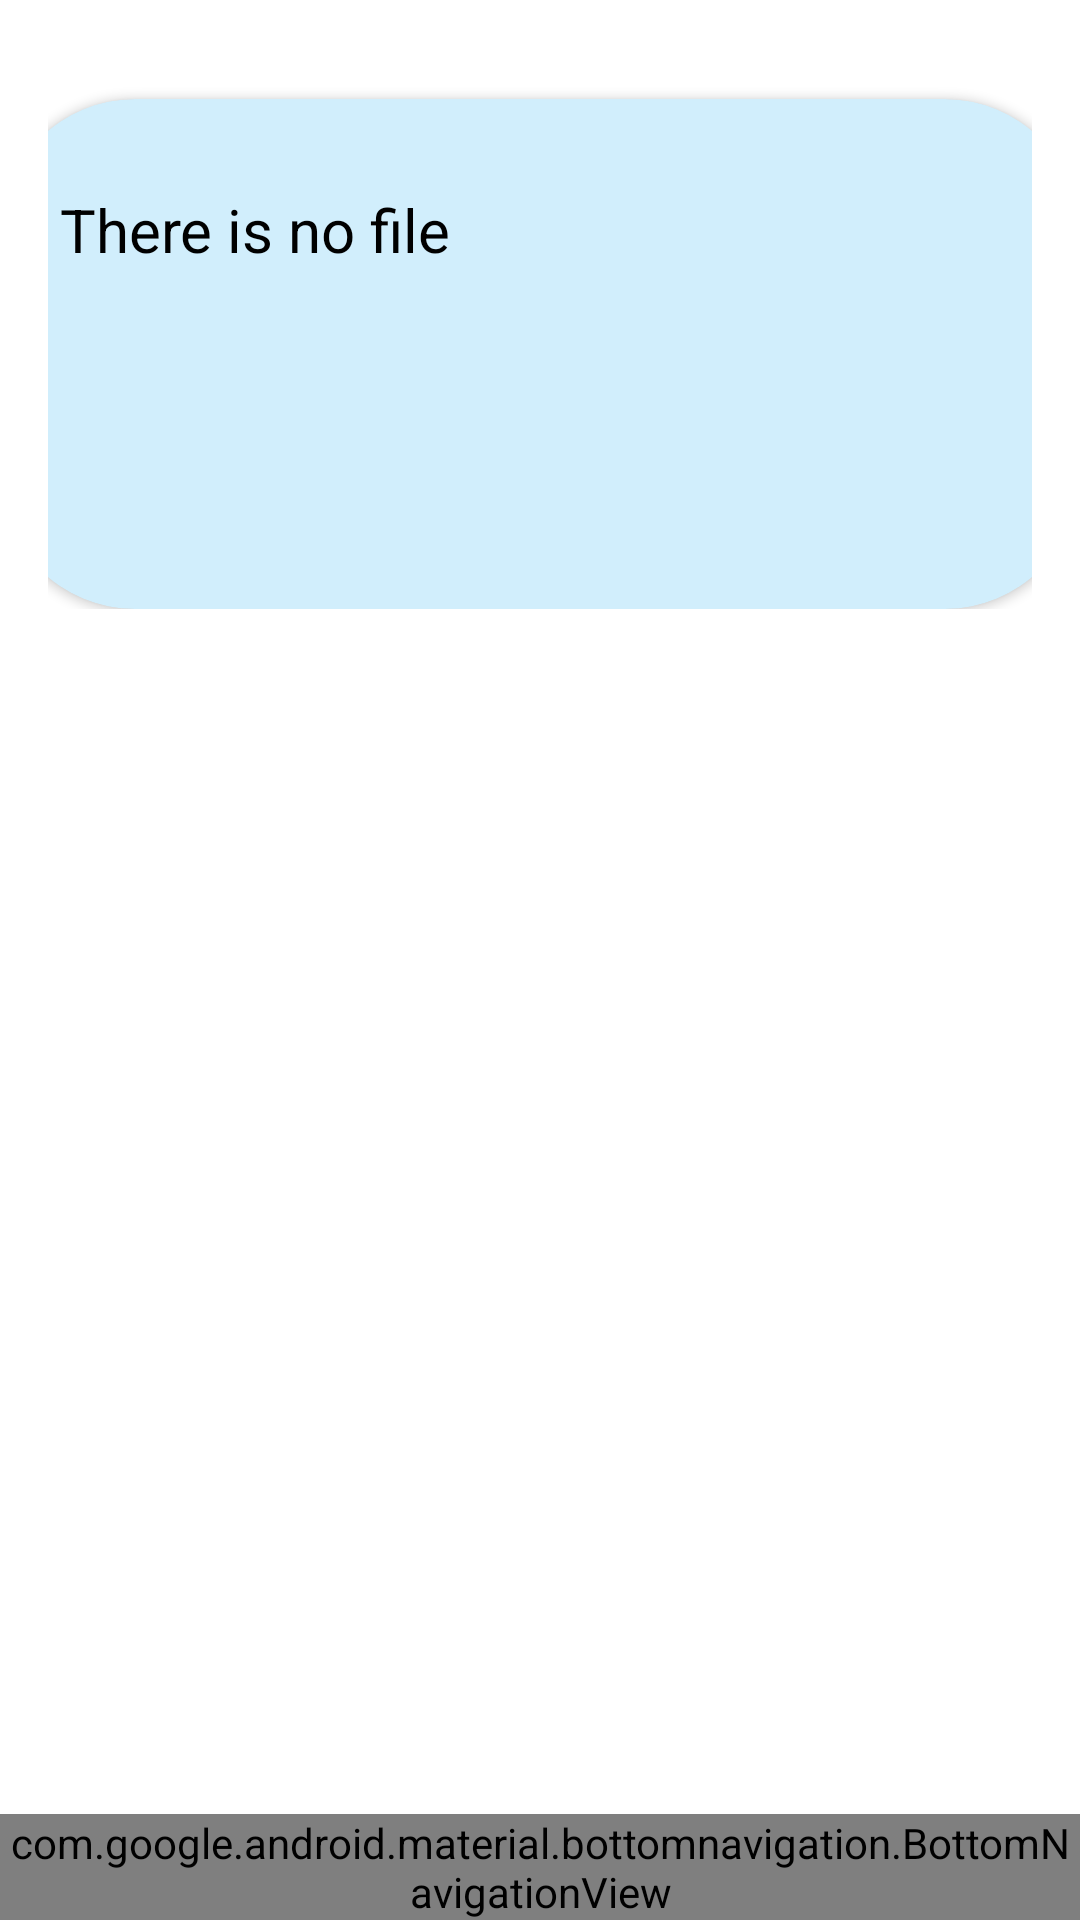

Reconstruct the res/layout file that produces this screen, plus the resources it refers to.
<!-- AndroidManifest.xml: application theme Theme.Doctor_View -->
<!-- res/layout/activity_my_report.xml -->
<?xml version="1.0" encoding="utf-8"?>
<RelativeLayout xmlns:android="http://schemas.android.com/apk/res/android"
    xmlns:tools="http://schemas.android.com/tools"
    android:layout_width="match_parent"
    android:layout_height="wrap_content"
    xmlns:app="http://schemas.android.com/apk/res-auto"
    tools:context=".MyReportActivity">
    

    <LinearLayout
        android:layout_width="match_parent"
        android:layout_height="wrap_content"
        android:orientation="vertical"
        android:padding="16dp">


        
        <ImageView
            android:id="@+id/imageView"
            android:layout_width="match_parent"
            android:layout_height="wrap_content"
            android:layout_marginTop="16dp"
            android:scaleType="centerCrop"
            app:layout_constraintTop_toTopOf="parent" />

    <androidx.cardview.widget.CardView
        android:layout_width="360dp"
        android:layout_height="170dp"
        android:layout_marginTop="1dp"
        app:cardCornerRadius="45dp"
        android:backgroundTint="#D1EEFC"
        android:layout_gravity="center_horizontal"
        android:visibility="visible">

        <LinearLayout
            android:layout_width="377dp"
            android:layout_height="match_parent"
            android:orientation="vertical"
            android:paddingLeft="20dp"
            android:paddingRight="20dp">

            <TextView
                android:id="@+id/fileDetailsTextView"
                android:layout_width="match_parent"
                android:layout_height="wrap_content"
                android:layout_marginTop="30dp"
                android:text="There is no file"
                android:textColor="@color/black"
                android:textSize="20sp"
                android:visibility="visible" />
        </LinearLayout>
    </androidx.cardview.widget.CardView>

    </LinearLayout>

    <com.google.android.material.bottomnavigation.BottomNavigationView
        android:id="@+id/bottom_navigation1"
        android:layout_width="match_parent"
        android:layout_height="wrap_content"
        android:layout_marginTop="219dp"
        android:layout_alignParentBottom="true"
        app:menu="@menu/menu"
        />
</RelativeLayout>
<!-- resources referenced by this layout -->
<resources>
  <color name="black">#FF000000</color>
  <style name="Theme.Doctor_View" parent="Theme.MaterialComponents.DayNight.DarkActionBar">
          
          <item name="colorPrimary">@color/purple_500</item>
          <item name="colorPrimaryVariant">@color/purple_700</item>
          <item name="colorOnPrimary">@color/white</item>
          
          <item name="colorSecondary">@color/teal_200</item>
          <item name="colorSecondaryVariant">@color/teal_700</item>
          <item name="colorOnSecondary">@color/black</item>
          
          <item name="android:statusBarColor">?attr/colorPrimaryVariant</item>
          
      </style>
  <color name="purple_500">#70C4EF</color>
  <color name="purple_700">#FF3700B3</color>
  <color name="white">#FFFFFFFF</color>
  <color name="teal_200">#8662ACE6</color>
  <color name="teal_700">#FF018786</color>
</resources>
